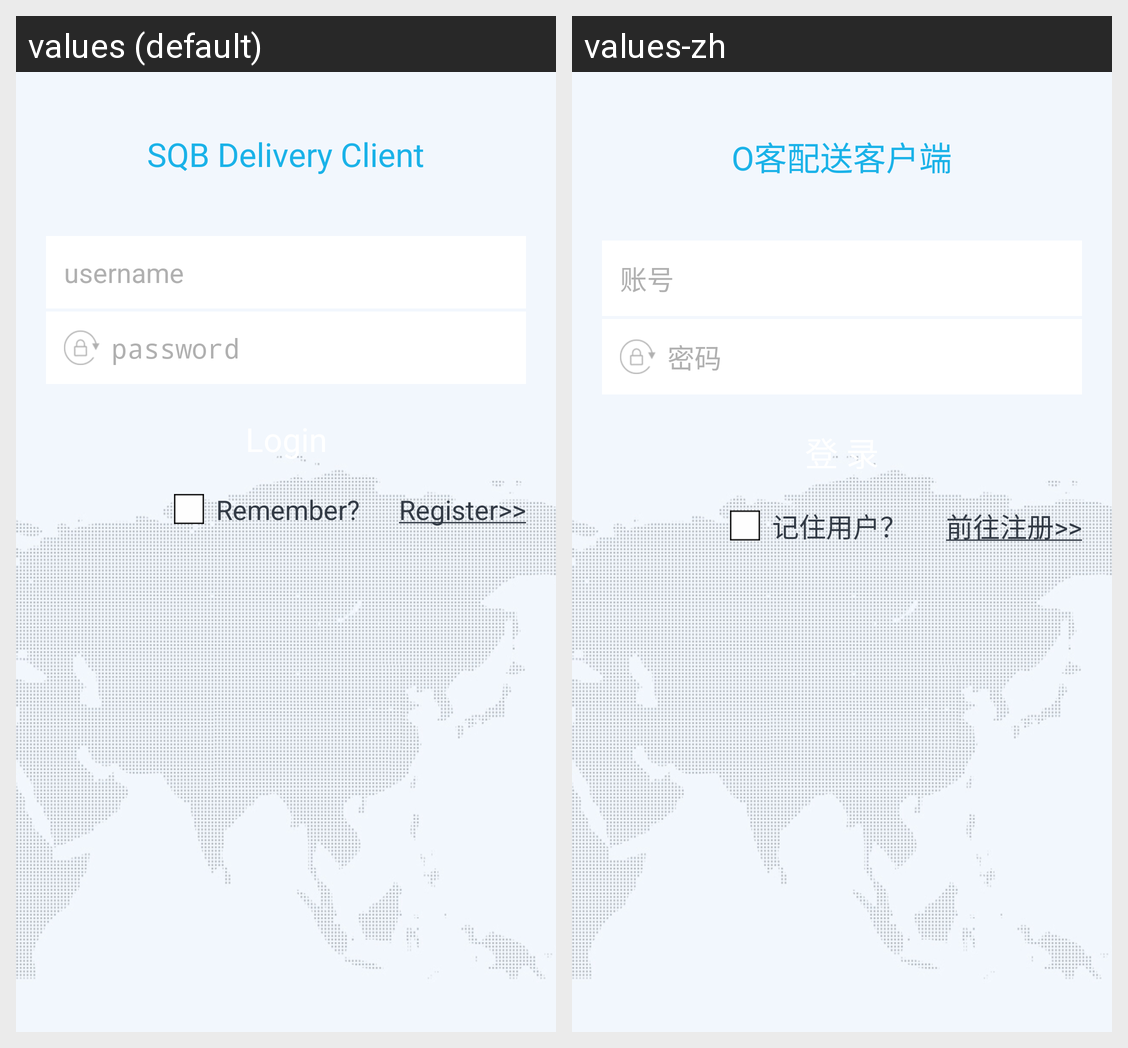

The same Android screen rendered under two of its app's locales, left to right. List the strings drawn on it with the default value and each locale's translation.
Android screen res/layout/activity_login.xml rendered under 2 locales, left to right: values (default), values-zh. Device: Nexus 5 (rendered at 1080×1920; each locale shown at half size, 540×960, under a caption strip naming it); theme android:Theme.NoTitleBar.
Strings drawn on this screen, with the default value and each locale's value (text and hints the layout hard-codes, and strings that could not be matched under every locale, appear in the picture but are not listed):

login_title
  values: SQB Delivery Client
  values-zh: O客配送客户端

login_user
  values: username
  values-zh: 账号

login_pwd
  values: password
  values-zh: 密码

login_btn_login
  values: Login
  values-zh: 登 录

login_remember
  values: Remember?
  values-zh: 记住用户？

login_tv_register
  values: Register>>
  values-zh: 前往注册>>
